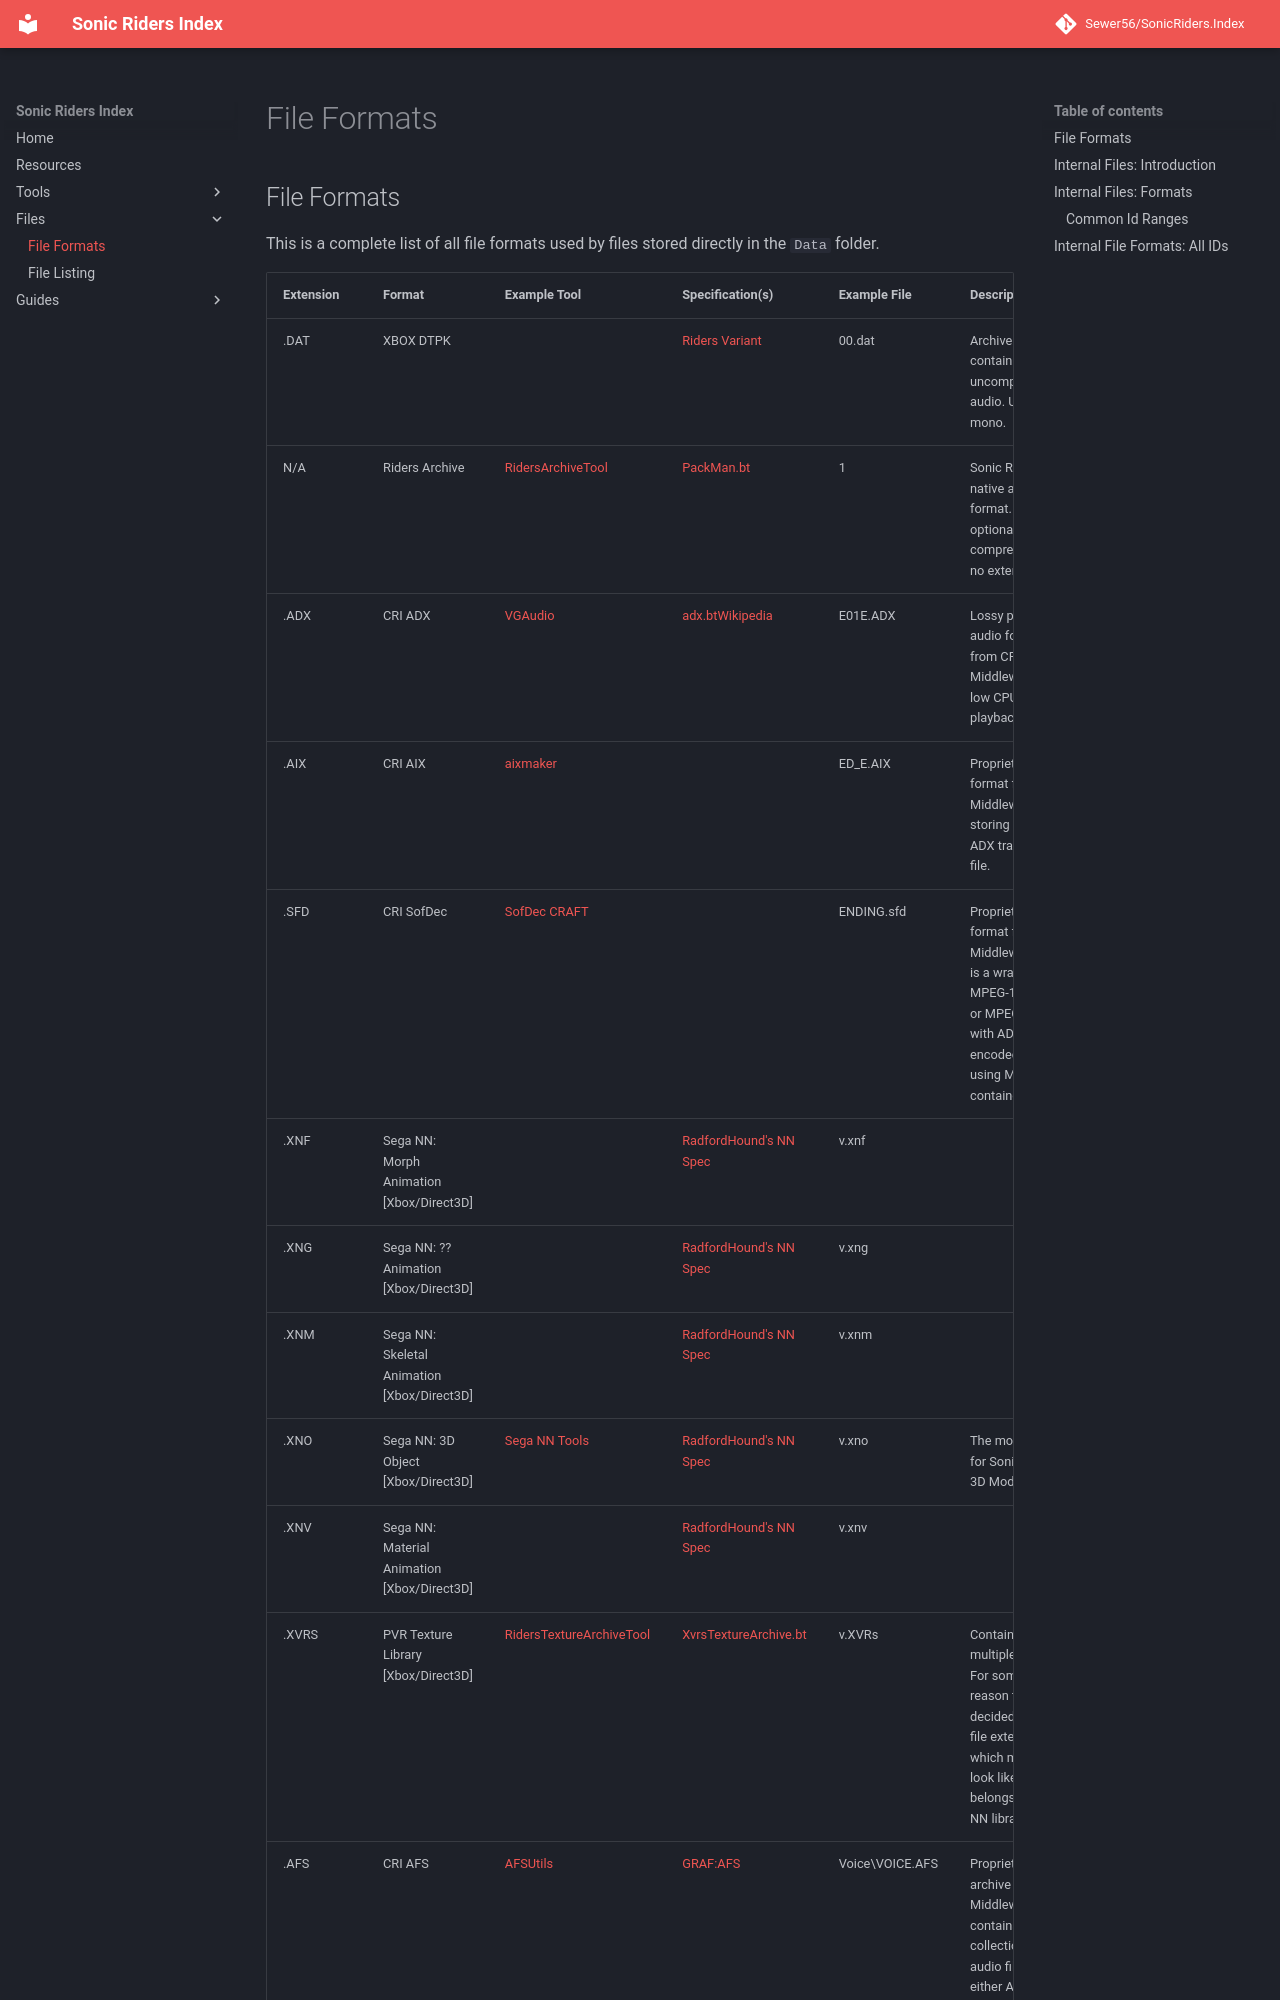

repository: Sewer56/SonicRiders.Index · page: files/formats.html · generator: mkdocs

## File Formats

This is a complete list of all file formats used by files stored directly in the `Data` folder.

[//]: <> (This list was auto generated by the IndexTool in this repository.)

| Extension   | Format | Example Tool | Specification(s) | Example File | Description |
| ----------- | ------ | ------------ | ---------------- | ------------ | ----------- |
| .DAT | XBOX DTPK |  | [Riders Variant](https://github.com/Sewer56/SonicRiders.Index/blob/master/docs/files/template/PackMan.bt) | 00.dat | Archive containing uncompressed audio. Usually mono. |
| N/A | Riders Archive | [RidersArchiveTool](https://github.com/Sewer56/SonicRiders.Index/tree/master/Source/RidersArchiveTool) | [PackMan.bt](https://github.com/Sewer56/SonicRiders.Index/blob/master/docs/files/template/PackMan.bt) | 1 | Sonic Riders' native archive format. Has optional compression and no extension. |
| .ADX | CRI ADX | [VGAudio](https://github.com/Thealexbarney/VGAudio) | [adx.bt](https://github.com/Sewer56/VGAudio/blob/master/docs/010-editor-templates/adx.bt)[Wikipedia](https://en.wikipedia.org/wiki/ADX_(file_format)) | E01E.ADX | Lossy proprietary audio format from CRI Middleware for low CPU audio playback. |
| .AIX | CRI AIX | [aixmaker](http://shenmuesubs.sourceforge.net/download/addons/CRI_Middleware_ADX_Tools_v1.15_Linux_Win32.rar) |  | ED_E.AIX | Proprietary audio format from CRI Middleware storing multiple ADX tracks in one file. |
| .SFD | CRI SofDec | [SofDec CRAFT](https://archive.org/details/CRISDK113XB) |  | ENDING.sfd | Proprietary video format from CRI Middleware which is a wrapper for MPEG-1 (Riders) or MPEG-2 video, with ADX-encoded audio using MPEG-PS container. |
| .XNF | Sega NN: Morph Animation [Xbox/Direct3D] |  | [RadfordHound's NN Spec](https://gist.github.com/Radfordhound/5650ef12209da2709a6bf9b705bdd79c) | v.xnf |  |
| .XNG | Sega NN: ?? Animation [Xbox/Direct3D] |  | [RadfordHound's NN Spec](https://gist.github.com/Radfordhound/5650ef12209da2709a6bf9b705bdd79c) | v.xng |  |
| .XNM | Sega NN: Skeletal Animation [Xbox/Direct3D] |  | [RadfordHound's NN Spec](https://gist.github.com/Radfordhound/5650ef12209da2709a6bf9b705bdd79c) | v.xnm |  |
| .XNO | Sega NN: 3D Object [Xbo
